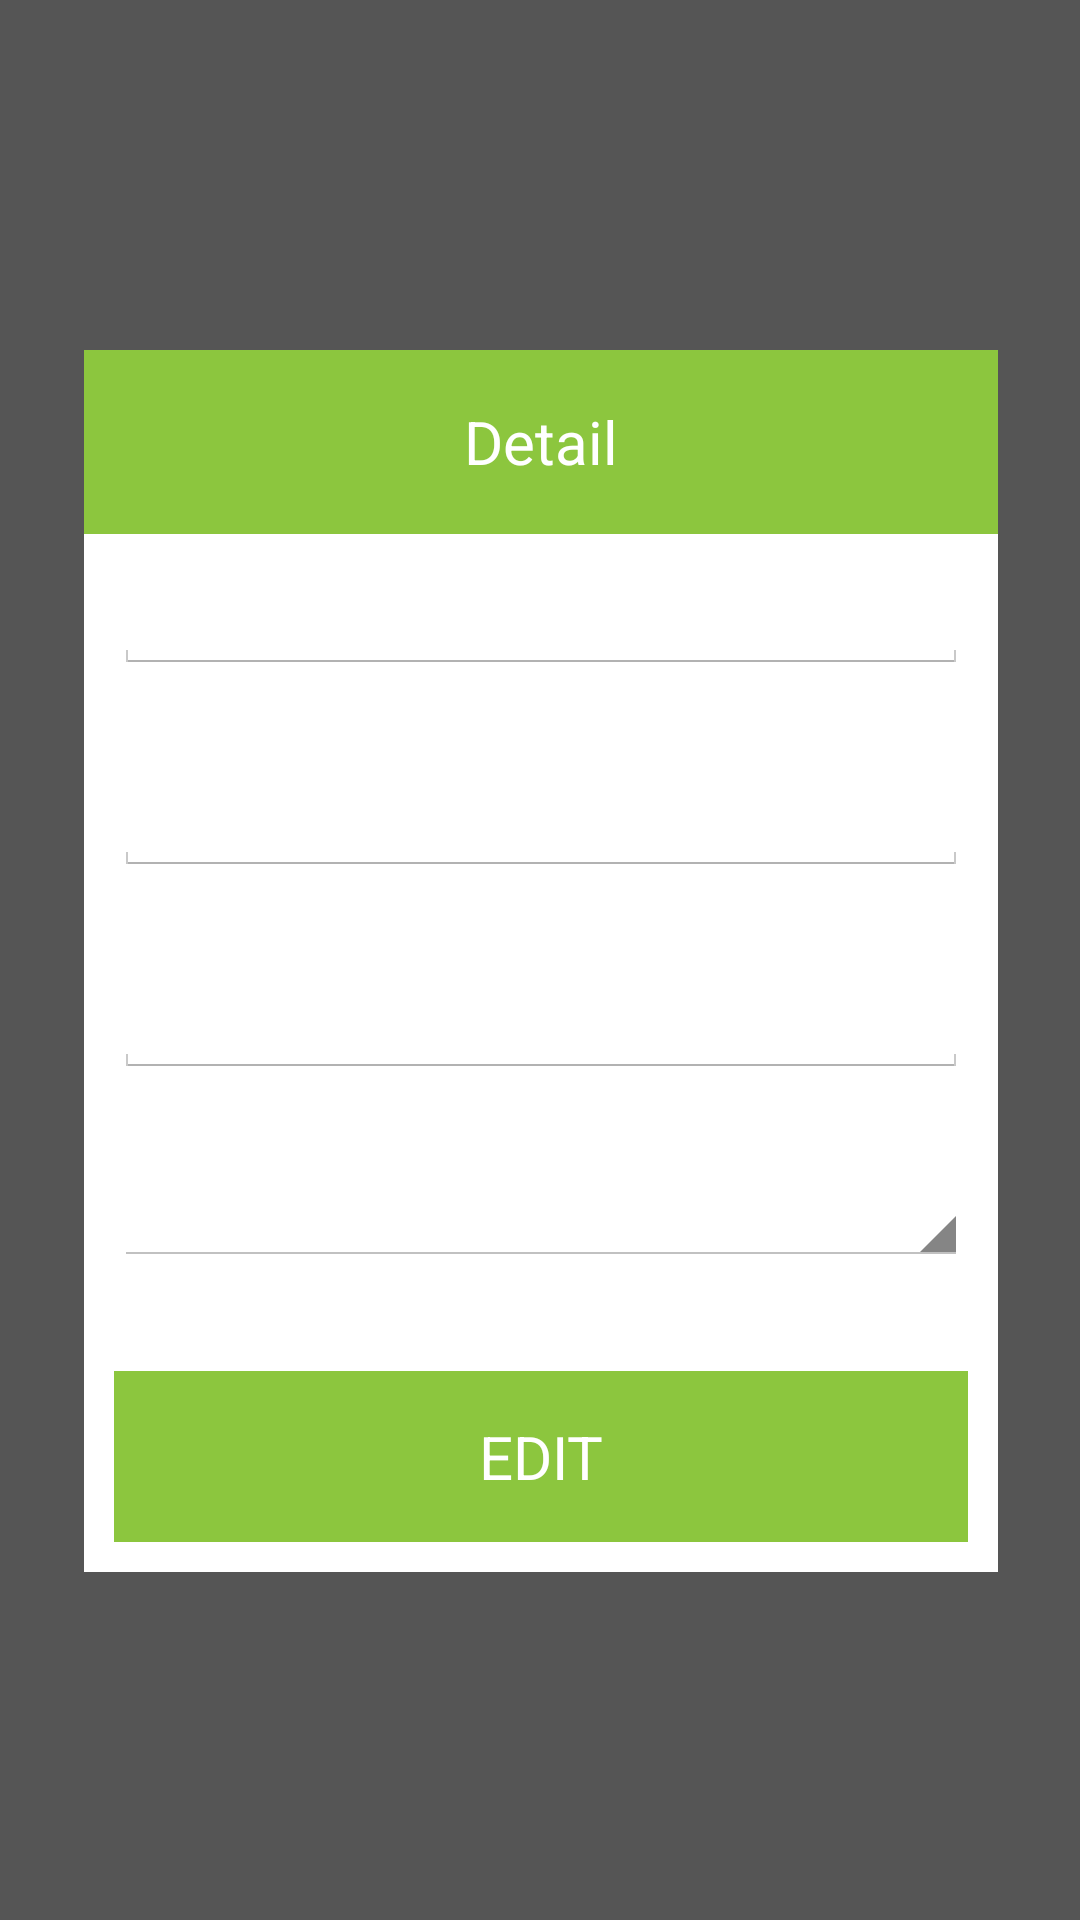

Reconstruct the res/layout file that produces this screen, plus the resources it refers to.
<!-- AndroidManifest.xml: application theme AppTheme -->
<!-- res/layout/customer_detail.xml -->
<LinearLayout xmlns:android="http://schemas.android.com/apk/res/android"
    android:layout_width="fill_parent"
    android:layout_height="fill_parent"
    android:baselineAligned="false"
    android:orientation="vertical" >

    <LinearLayout
        android:layout_width="match_parent"
        android:layout_height="match_parent"
        android:layout_weight="0.90"
        android:background="#A000" >
    </LinearLayout>

    <LinearLayout
        android:layout_width="match_parent"
        android:layout_height="match_parent"
        android:layout_weight="0.4"
        android:baselineAligned="false"
        android:orientation="horizontal" >

        <LinearLayout
            android:layout_width="match_parent"
            android:layout_height="match_parent"
            android:layout_weight="0.9"
            android:background="#A000" >
        </LinearLayout>

        <LinearLayout
            android:layout_width="match_parent"
            android:layout_height="match_parent"
            android:layout_weight="0.15"
            android:background="#ffffff"
            android:orientation="vertical" >

            <LinearLayout
                android:layout_width="match_parent"
                android:layout_height="match_parent"
                android:layout_weight="0.25"
                android:orientation="vertical" >

                <LinearLayout
                    android:layout_width="match_parent"
                    android:layout_height="match_parent"
                    android:layout_weight="0.2"
                    android:orientation="vertical" >

                    <LinearLayout
                        android:layout_width="match_parent"
                        android:layout_height="match_parent"
                        android:layout_weight="0.85"
                        android:background="@color/app_heder_bg"
                        android:baselineAligned="false" >

                        <LinearLayout
                            android:layout_width="match_parent"
                            android:layout_height="match_parent"
                            android:layout_weight="1.2"
                            android:baselineAligned="false" >

                            <LinearLayout
                                android:id="@+id/ll_close_detail"
                                android:layout_width="match_parent"
                                android:layout_height="match_parent"
                                android:layout_weight="1"
                                android:gravity="center_vertical|center_horizontal" >

                                <ImageView
                                    android:layout_width="wrap_content"
                                    android:layout_height="wrap_content"
                                    android:layout_gravity="center"
                                    android:contentDescription="@string/app_name"
                                    android:src="@drawable/icon_cancel" />
                            </LinearLayout>
                        </LinearLayout>

                        <LinearLayout
                            android:layout_width="match_parent"
                            android:layout_height="match_parent"
                            android:layout_weight="0.4" >

                            <TextView
                                android:layout_width="match_parent"
                                android:layout_height="match_parent"
                                android:gravity="center_horizontal|center_vertical"
                                android:text="Detail"
                                android:textColor="@color/title_txt_color"
                                android:textSize="@dimen/title_txt" />
                        </LinearLayout>

                        <LinearLayout
                            android:layout_width="match_parent"
                            android:layout_height="match_parent"
                            android:layout_weight="1.2"
                            android:baselineAligned="false" />
                    </LinearLayout>

                    <LinearLayout
                        android:layout_width="match_parent"
                        android:layout_height="match_parent"
                        android:layout_margin="5dp"
                        android:layout_weight="0.15"
                        android:orientation="vertical" >

                        <LinearLayout
                            android:layout_width="match_parent"
                            android:layout_height="match_parent"
                            android:layout_weight="1"
                            android:orientation="vertical" >

                            <EditText
                                android:id="@+id/etxt_name_detail"
                                android:layout_width="match_parent"
                                android:layout_height="wrap_content"
                                android:layout_gravity="center"
                                android:layout_margin="5dp"
                                android:inputType="text"
                                android:paddingLeft="15dp"
                                android:textColor="@color/list_txt_color"
                                android:textSize="@dimen/app_txt" />
                        </LinearLayout>

                        <LinearLayout
                            android:layout_width="match_parent"
                            android:layout_height="match_parent"
                            android:layout_weight="1"
                            android:orientation="vertical" >

                            <EditText
                                android:id="@+id/etxt_email_detail"
                                android:layout_width="match_parent"
                                android:layout_height="wrap_content"
                                android:layout_gravity="center"
                                android:layout_margin="5dp"
                                android:inputType="textEmailAddress"
                                android:paddingLeft="15dp"
                                android:textColor="@color/list_txt_color"
                                android:textSize="@dimen/app_txt" />
                        </LinearLayout>

                        <LinearLayout
                            android:layout_width="match_parent"
                            android:layout_height="match_parent"
                            android:layout_weight="1"
                            android:orientation="vertical" >

                            <EditText
                                android:id="@+id/etxt_mobile_detail"
                                android:layout_width="match_parent"
                                android:layout_height="wrap_content"
                                android:layout_gravity="center"
                                android:layout_margin="5dp"
                                android:inputType="phone"
                                android:paddingLeft="15dp"
                                android:textColor="@color/list_txt_color"
                                android:textSize="@dimen/app_txt" />
                        </LinearLayout>

                        <LinearLayout
                            android:layout_width="match_parent"
                            android:layout_height="match_parent"
                            android:layout_weight="1"
                            android:orientation="vertical" >

                            <Spinner
                                android:id="@+id/spinner_detail"
                                android:layout_width="match_parent"
                                android:layout_height="wrap_content"
                                android:layout_gravity="center"
                                android:layout_margin="5dp"
                                android:paddingLeft="15dp"
                                android:prompt="@string/spinner_title"
                                android:textColor="@color/list_txt_color"
                                android:textSize="@dimen/app_txt" />

                            
                        </LinearLayout>

                        <LinearLayout
                            android:layout_width="match_parent"
                            android:layout_height="match_parent"
                            android:layout_weight="1"
                            android:orientation="vertical" >
                            
                            <Button
                                android:id="@+id/btn_save"
                                android:layout_width="match_parent"
                                android:layout_height="match_parent"
                                android:layout_margin="5dp"
                                android:layout_gravity="center"
                                android:gravity="center"
                                android:text="EDIT"
                                android:background="@color/app_heder_bg"
                                android:textSize="@dimen/title_txt"
                                android:textColor="@color/title_txt_color" />
                        </LinearLayout>
                    </LinearLayout>
                </LinearLayout>
            </LinearLayout>
        </LinearLayout>

        <LinearLayout
            android:layout_width="match_parent"
            android:layout_height="match_parent"
            android:layout_weight="0.9"
            android:background="#A000" >
        </LinearLayout>
    </LinearLayout>

    <LinearLayout
        android:layout_width="match_parent"
        android:layout_height="match_parent"
        android:layout_weight="0.90"
        android:background="#A000" >
    </LinearLayout>

</LinearLayout>
<!-- resources referenced by this layout -->
<resources>
  <color name="app_heder_bg">#8CC63E</color>
  <color name="list_txt_color">#333333</color>
  <color name="title_txt_color">#FFFFFF</color>
  <dimen name="app_txt">16sp</dimen>
  <dimen name="title_txt">20sp</dimen>
  <!-- drawable icon_cancel: png bitmap (mipmap-hdpi, 1193 bytes) -->
  <string name="app_name">freeminder</string>
  <string name="spinner_title">Select Service</string>
  <style name="AppTheme" parent="AppBaseTheme">
          <item name="android:windowNoTitle">true</item>
          
      </style>
  <style name="AppBaseTheme" parent="android:Theme.Holo.Light">
          
      </style>
</resources>
